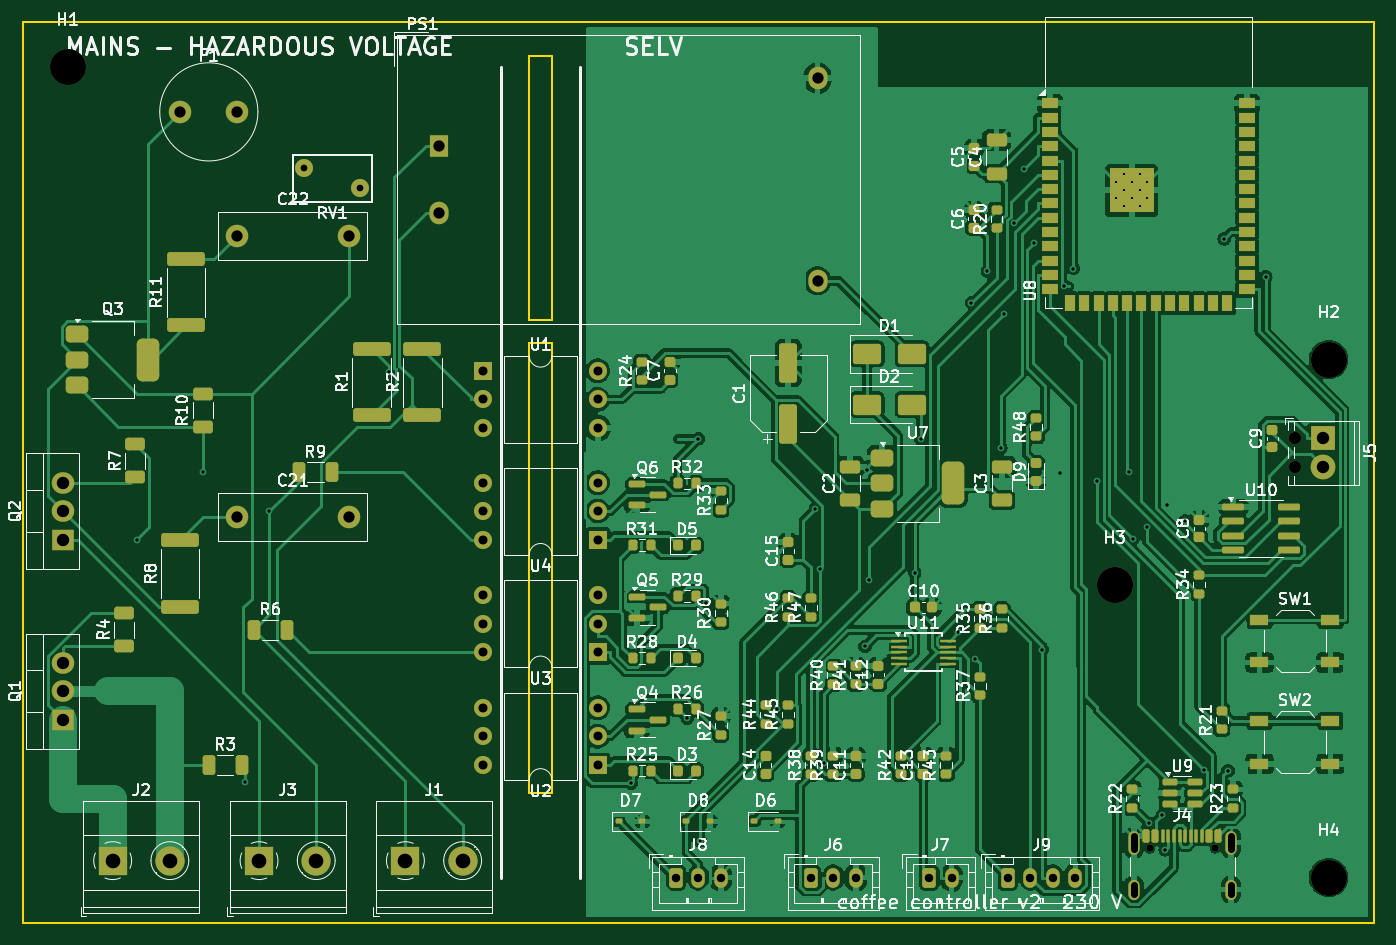
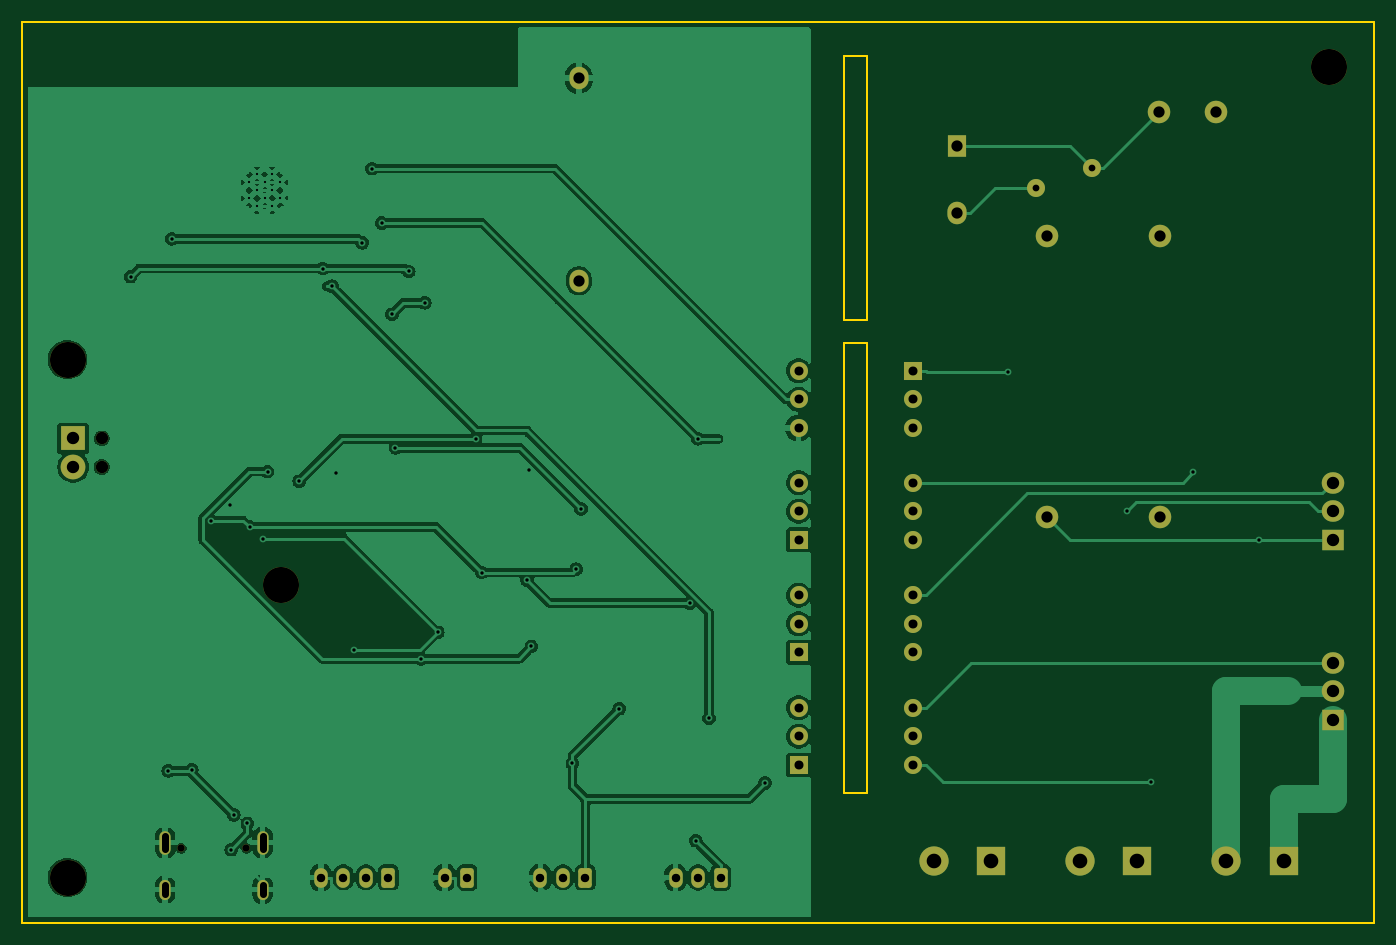
Circuit board: 10 layer files. Board 120.0 x 80.0 mm.
- bottom_copper: coffee-controller-230v-B_Cu.gbl (112997 bytes)
- bottom_mask: coffee-controller-230v-B_Mask.gbs (3985 bytes)
- paste: coffee-controller-230v-B_Paste.gbp (493 bytes)
- bottom_silk: coffee-controller-230v-B_Silkscreen.gbo (494 bytes)
- outline: coffee-controller-230v-Edge_Cuts.gm1 (1039 bytes)
- top_copper: coffee-controller-230v-F_Cu.gtl (268696 bytes)
- top_mask: coffee-controller-230v-F_Mask.gts (13864 bytes)
- paste: coffee-controller-230v-F_Paste.gtp (10968 bytes)
- top_silk: coffee-controller-230v-F_Silkscreen.gto (173202 bytes)
- drill: coffee-controller-230v.drl (2887 bytes)

=== bottom_copper: coffee-controller-230v-B_Cu.gbl (112997 bytes, source omitted) ===
=== bottom_mask: coffee-controller-230v-B_Mask.gbs ===
%TF.GenerationSoftware,KiCad,Pcbnew,7.0.11+dfsg-1build4*%
%TF.CreationDate,2026-11-02T09:33:09-08:00*%
%TF.ProjectId,coffee-controller-230v,636f6666-6565-42d6-936f-6e74726f6c6c,rev?*%
%TF.SameCoordinates,Original*%
%TF.FileFunction,Soldermask,Bot*%
%TF.FilePolarity,Negative*%
%FSLAX46Y46*%
G04 Gerber Fmt 4.6, Leading zero omitted, Abs format (unit mm)*
G04 Created by KiCad (PCBNEW 7.0.11+dfsg-1build4) date 2026-11-02 09:33:09*
%MOMM*%
%LPD*%
G01*
G04 APERTURE LIST*
G04 Aperture macros list*
%AMRoundRect*
0 Rectangle with rounded corners*
0 $1 Rounding radius*
0 $2 $3 $4 $5 $6 $7 $8 $9 X,Y pos of 4 corners*
0 Add a 4 corners polygon primitive as box body*
4,1,4,$2,$3,$4,$5,$6,$7,$8,$9,$2,$3,0*
0 Add four circle primitives for the rounded corners*
1,1,$1+$1,$2,$3*
1,1,$1+$1,$4,$5*
1,1,$1+$1,$6,$7*
1,1,$1+$1,$8,$9*
0 Add four rect primitives between the rounded corners*
20,1,$1+$1,$2,$3,$4,$5,0*
20,1,$1+$1,$4,$5,$6,$7,0*
20,1,$1+$1,$6,$7,$8,$9,0*
20,1,$1+$1,$8,$9,$2,$3,0*%
G04 Aperture macros list end*
%ADD10R,2.000000X1.905000*%
%ADD11O,2.000000X1.905000*%
%ADD12C,1.600000*%
%ADD13R,1.600000X1.600000*%
%ADD14O,1.600000X1.600000*%
%ADD15R,2.600000X2.600000*%
%ADD16C,2.600000*%
%ADD17C,1.100000*%
%ADD18R,2.200000X2.200000*%
%ADD19C,2.200000*%
%ADD20RoundRect,0.250000X-0.350000X-0.625000X0.350000X-0.625000X0.350000X0.625000X-0.350000X0.625000X0*%
%ADD21O,1.200000X1.750000*%
%ADD22C,2.000000*%
%ADD23C,0.650000*%
%ADD24O,1.000000X2.100000*%
%ADD25O,1.000000X1.800000*%
%ADD26C,3.200000*%
%ADD27R,1.700000X2.000000*%
%ADD28O,1.700000X2.000000*%
G04 APERTURE END LIST*
D10*
%TO.C,Q2*%
X3600000Y-46000000D03*
D11*
X3600000Y-43460000D03*
X3600000Y-40920000D03*
%TD*%
D12*
%TO.C,RV1*%
X25000000Y-13000000D03*
X30000000Y-14800000D03*
%TD*%
D13*
%TO.C,U3*%
X51080000Y-56000000D03*
D14*
X51080000Y-53460000D03*
X51080000Y-50920000D03*
X40920000Y-50920000D03*
X40920000Y-53460000D03*
X40920000Y-56000000D03*
%TD*%
D15*
%TO.C,J2*%
X8000000Y-74500000D03*
D16*
X13080000Y-74500000D03*
%TD*%
D17*
%TO.C,J5*%
X112960000Y-37000000D03*
X112960000Y-39540000D03*
D18*
X115500000Y-37000000D03*
D19*
X115500000Y-39540000D03*
%TD*%
D20*
%TO.C,J7*%
X80500000Y-76000000D03*
D21*
X82500000Y-76000000D03*
%TD*%
D13*
%TO.C,U4*%
X51080000Y-46000000D03*
D14*
X51080000Y-43460000D03*
X51080000Y-40920000D03*
X40920000Y-40920000D03*
X40920000Y-43460000D03*
X40920000Y-46000000D03*
%TD*%
D22*
%TO.C,C21*%
X19000000Y-44000000D03*
X29000000Y-44000000D03*
%TD*%
D20*
%TO.C,J8*%
X58000000Y-76000000D03*
D21*
X60000000Y-76000000D03*
X62000000Y-76000000D03*
%TD*%
D10*
%TO.C,Q1*%
X3600000Y-62000000D03*
D11*
X3600000Y-59460000D03*
X3600000Y-56920000D03*
%TD*%
D13*
%TO.C,U2*%
X51080000Y-66000000D03*
D14*
X51080000Y-63460000D03*
X51080000Y-60920000D03*
X40920000Y-60920000D03*
X40920000Y-63460000D03*
X40920000Y-66000000D03*
%TD*%
D23*
%TO.C,J4*%
X100110000Y-73395000D03*
X105890000Y-73395000D03*
D24*
X98680000Y-72895000D03*
D25*
X98680000Y-77075000D03*
D24*
X107320000Y-72895000D03*
D25*
X107320000Y-77075000D03*
%TD*%
D26*
%TO.C,H3*%
X97000000Y-50000000D03*
%TD*%
D15*
%TO.C,J1*%
X34000000Y-74500000D03*
D16*
X39080000Y-74500000D03*
%TD*%
D20*
%TO.C,J9*%
X87500000Y-76000000D03*
D21*
X89500000Y-76000000D03*
X91500000Y-76000000D03*
X93500000Y-76000000D03*
%TD*%
D22*
%TO.C,C22*%
X19000000Y-19000000D03*
X29000000Y-19000000D03*
%TD*%
%TO.C,F1*%
X14000000Y-8000000D03*
X19080000Y-8000000D03*
%TD*%
D15*
%TO.C,J3*%
X21000000Y-74500000D03*
D16*
X26080000Y-74500000D03*
%TD*%
D26*
%TO.C,H4*%
X116000000Y-76000000D03*
%TD*%
%TO.C,H1*%
X4000000Y-4000000D03*
%TD*%
D20*
%TO.C,J6*%
X70000000Y-76000000D03*
D21*
X72000000Y-76000000D03*
X74000000Y-76000000D03*
%TD*%
D26*
%TO.C,H2*%
X116000000Y-30000000D03*
%TD*%
D27*
%TO.C,PS1*%
X37000000Y-11000000D03*
D28*
X37000000Y-17000000D03*
X70600000Y-5000000D03*
X70600000Y-23000000D03*
%TD*%
D13*
%TO.C,U1*%
X40920000Y-31000000D03*
D14*
X40920000Y-33540000D03*
X40920000Y-36080000D03*
X51080000Y-36080000D03*
X51080000Y-33540000D03*
X51080000Y-31000000D03*
%TD*%
M02*

=== paste: coffee-controller-230v-B_Paste.gbp ===
%TF.GenerationSoftware,KiCad,Pcbnew,7.0.11+dfsg-1build4*%
%TF.CreationDate,2026-11-02T09:33:09-08:00*%
%TF.ProjectId,coffee-controller-230v,636f6666-6565-42d6-936f-6e74726f6c6c,rev?*%
%TF.SameCoordinates,Original*%
%TF.FileFunction,Paste,Bot*%
%TF.FilePolarity,Positive*%
%FSLAX46Y46*%
G04 Gerber Fmt 4.6, Leading zero omitted, Abs format (unit mm)*
G04 Created by KiCad (PCBNEW 7.0.11+dfsg-1build4) date 2026-11-02 09:33:09*
%MOMM*%
%LPD*%
G01*
G04 APERTURE LIST*
G04 APERTURE END LIST*
M02*

=== bottom_silk: coffee-controller-230v-B_Silkscreen.gbo ===
%TF.GenerationSoftware,KiCad,Pcbnew,7.0.11+dfsg-1build4*%
%TF.CreationDate,2026-11-02T09:33:09-08:00*%
%TF.ProjectId,coffee-controller-230v,636f6666-6565-42d6-936f-6e74726f6c6c,rev?*%
%TF.SameCoordinates,Original*%
%TF.FileFunction,Legend,Bot*%
%TF.FilePolarity,Positive*%
%FSLAX46Y46*%
G04 Gerber Fmt 4.6, Leading zero omitted, Abs format (unit mm)*
G04 Created by KiCad (PCBNEW 7.0.11+dfsg-1build4) date 2026-11-02 09:33:09*
%MOMM*%
%LPD*%
G01*
G04 APERTURE LIST*
G04 APERTURE END LIST*
M02*

=== outline: coffee-controller-230v-Edge_Cuts.gm1 ===
%TF.GenerationSoftware,KiCad,Pcbnew,7.0.11+dfsg-1build4*%
%TF.CreationDate,2026-11-02T09:33:09-08:00*%
%TF.ProjectId,coffee-controller-230v,636f6666-6565-42d6-936f-6e74726f6c6c,rev?*%
%TF.SameCoordinates,Original*%
%TF.FileFunction,Profile,NP*%
%FSLAX46Y46*%
G04 Gerber Fmt 4.6, Leading zero omitted, Abs format (unit mm)*
G04 Created by KiCad (PCBNEW 7.0.11+dfsg-1build4) date 2026-11-02 09:33:09*
%MOMM*%
%LPD*%
G01*
G04 APERTURE LIST*
%TA.AperFunction,Profile*%
%ADD10C,0.150000*%
%TD*%
G04 APERTURE END LIST*
D10*
X0Y0D02*
X120000000Y0D01*
X120000000Y-80000000D02*
X0Y-80000000D01*
X47000000Y-68500000D02*
X45000000Y-68500000D01*
X45000000Y-68500000D02*
X45000000Y-28500000D01*
X120000000Y0D02*
X120000000Y-80000000D01*
X45000000Y-3000000D02*
X47000000Y-3000000D01*
X45000000Y-28500000D02*
X47000000Y-28500000D01*
X47000000Y-3000000D02*
X47000000Y-26500000D01*
X47000000Y-28500000D02*
X47000000Y-68500000D01*
X0Y-80000000D02*
X0Y0D01*
X47000000Y-26500000D02*
X45000000Y-26500000D01*
X45000000Y-26500000D02*
X45000000Y-3000000D01*
M02*

=== top_copper: coffee-controller-230v-F_Cu.gtl (268696 bytes, source omitted) ===
=== top_mask: coffee-controller-230v-F_Mask.gts (13864 bytes, source omitted) ===
=== paste: coffee-controller-230v-F_Paste.gtp (10968 bytes, source omitted) ===
=== top_silk: coffee-controller-230v-F_Silkscreen.gto (173202 bytes, source omitted) ===
=== drill: coffee-controller-230v.drl ===
M48
; DRILL file {KiCad 7.0.11+dfsg-1build4} date Mon Nov  2 09:33:09 2026
; FORMAT={-:-/ absolute / metric / decimal}
; #@! TF.CreationDate,2026-11-02T09:33:09-08:00
; #@! TF.GenerationSoftware,Kicad,Pcbnew,7.0.11+dfsg-1build4
; #@! TF.FileFunction,MixedPlating,1,2
FMAT,2
METRIC
; #@! TA.AperFunction,Plated,PTH,ComponentDrill
T1C0.200
; #@! TA.AperFunction,Plated,PTH,ViaDrill
T2C0.300
; #@! TA.AperFunction,Plated,PTH,ComponentDrill
T3C0.600
; #@! TA.AperFunction,Plated,PTH,ComponentDrill
T4C0.750
; #@! TA.AperFunction,Plated,PTH,ComponentDrill
T5C0.800
; #@! TA.AperFunction,Plated,PTH,ComponentDrill
T6C1.000
; #@! TA.AperFunction,Plated,PTH,ComponentDrill
T7C1.100
; #@! TA.AperFunction,Plated,PTH,ComponentDrill
T8C1.300
; #@! TA.AperFunction,NonPlated,NPTH,ComponentDrill
T9C0.650
; #@! TA.AperFunction,NonPlated,NPTH,ComponentDrill
T10C1.100
; #@! TA.AperFunction,NonPlated,NPTH,ComponentDrill
T11C3.200
%
G90
G05
T1
X97.1Y-14.26
X97.1Y-15.66
X97.8Y-13.56
X97.8Y-14.96
X97.8Y-16.36
X98.5Y-14.26
X98.5Y-15.66
X99.2Y-13.56
X99.2Y-14.96
X99.2Y-16.36
X99.9Y-14.26
X99.9Y-15.66
T2
X10.161Y-46.0
X16.025Y-40.0
X19.734Y-67.547
X21.907Y-43.462
X32.514Y-31.112
X54.048Y-67.597
X59.029Y-61.838
X60.002Y-37.029
X60.192Y-72.729
X60.738Y-51.632
X67.011Y-61.004
X70.402Y-43.254
X70.843Y-48.61
X71.163Y-65.837
X74.81Y-55.471
X74.989Y-39.809
X75.181Y-49.608
X79.225Y-48.911
X79.756Y-37.029
X83.116Y-54.219
X84.271Y-24.952
X84.614Y-56.577
X85.686Y-22.176
X86.876Y-37.834
X87.19Y-25.975
X88.081Y-17.874
X88.953Y-13.042
X89.835Y-19.636
X90.573Y-55.767
X92.169Y-40.082
X92.513Y-23.481
X93.326Y-21.916
X95.43Y-40.802
X98.237Y-39.951
X98.595Y-45.902
X99.837Y-44.864
X100.028Y-71.191
X101.233Y-70.437
X101.469Y-73.527
X101.599Y-42.874
X103.269Y-44.314
X104.955Y-66.422
X106.722Y-19.271
X107.056Y-66.525
X110.404Y-22.642
T3
X25.0Y-13.0
X30.0Y-14.8
T4
X58.0Y-76.0
X60.0Y-76.0
X62.0Y-76.0
X70.0Y-76.0
X72.0Y-76.0
X74.0Y-76.0
X80.5Y-76.0
X82.5Y-76.0
X87.5Y-76.0
X89.5Y-76.0
X91.5Y-76.0
X93.5Y-76.0
T5
X40.92Y-31.0
X40.92Y-33.54
X40.92Y-36.08
X40.92Y-40.92
X40.92Y-43.46
X40.92Y-46.0
X40.92Y-50.92
X40.92Y-53.46
X40.92Y-56.0
X40.92Y-60.92
X40.92Y-63.46
X40.92Y-66.0
X51.08Y-31.0
X51.08Y-33.54
X51.08Y-36.08
X51.08Y-40.92
X51.08Y-43.46
X51.08Y-46.0
X51.08Y-50.92
X51.08Y-53.46
X51.08Y-56.0
X51.08Y-60.92
X51.08Y-63.46
X51.08Y-66.0
T6
X14.0Y-8.0
X19.0Y-19.0
X19.0Y-44.0
X19.08Y-8.0
X29.0Y-19.0
X29.0Y-44.0
X37.0Y-11.0
X37.0Y-17.0
X70.6Y-5.0
X70.6Y-23.0
T7
X3.6Y-40.92
X3.6Y-43.46
X3.6Y-46.0
X3.6Y-56.92
X3.6Y-59.46
X3.6Y-62.0
X115.5Y-37.0
X115.5Y-39.54
T8
X8.0Y-74.5
X13.08Y-74.5
X21.0Y-74.5
X26.08Y-74.5
X34.0Y-74.5
X39.08Y-74.5
T9
X100.11Y-73.395
X105.89Y-73.395
T10
X112.96Y-37.0
X112.96Y-39.54
T11
X4.0Y-4.0
X97.0Y-50.0
X116.0Y-30.0
X116.0Y-76.0
T3
X98.68Y-72.345G85X98.68Y-73.445
G05
X98.68Y-76.675G85X98.68Y-77.475
G05
X107.32Y-72.345G85X107.32Y-73.445
G05
X107.32Y-76.675G85X107.32Y-77.475
G05
M30
